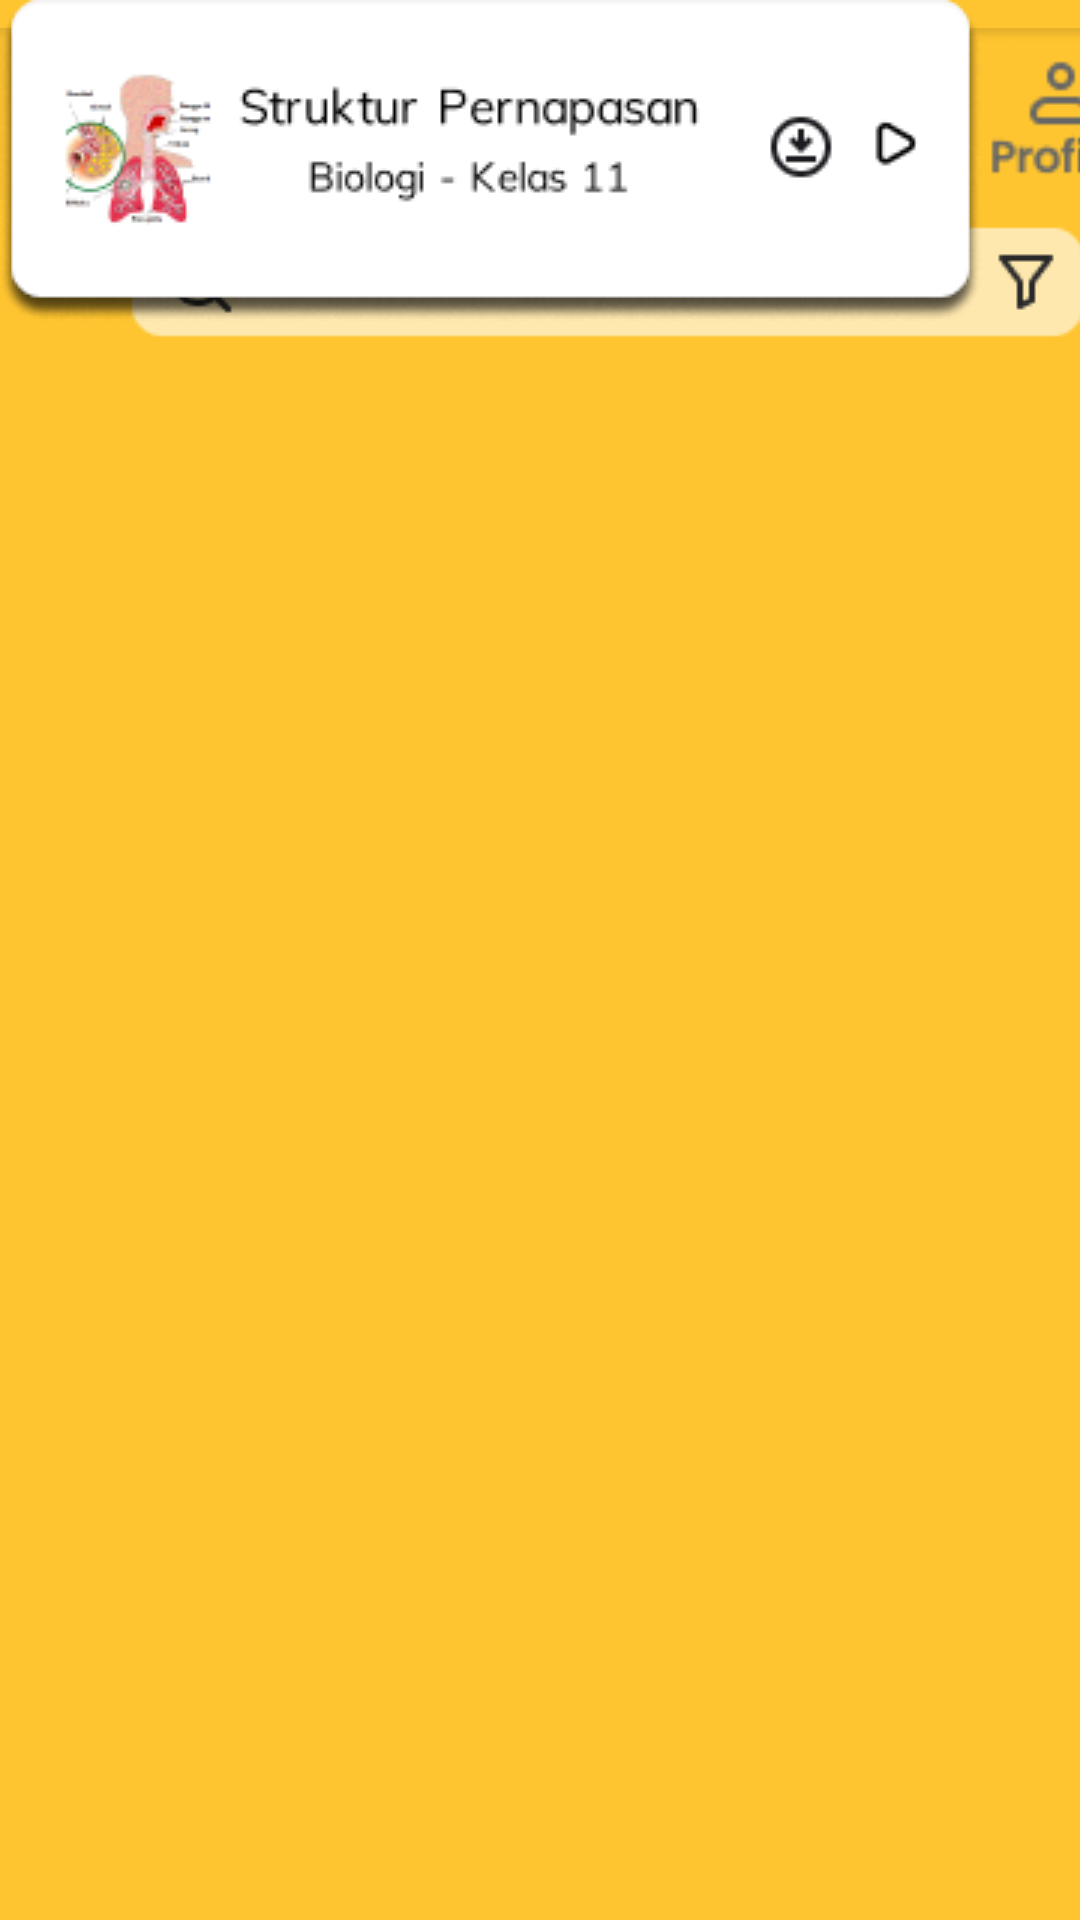

This screen was rendered from an Android layout file. Write that file and the resources it references.
<!-- AndroidManifest.xml: application theme Theme.EVORIAUI -->
<!-- res/layout/activity_mk_biologi.xml -->
<?xml version="1.0" encoding="utf-8"?>
<androidx.constraintlayout.widget.ConstraintLayout xmlns:android="http://schemas.android.com/apk/res/android"
    xmlns:app="http://schemas.android.com/apk/res-auto"
    xmlns:tools="http://schemas.android.com/tools"
    android:background="@color/yellow"
    android:layout_width="match_parent"
    android:layout_height="match_parent"
    tools:context=".mk_biologi">

    <ImageView
        android:id="@+id/imageView11"
        android:layout_width="wrap_content"
        android:layout_height="wrap_content"
        android:layout_marginStart="42dp"
        android:layout_marginTop="27dp"
        app:layout_constraintStart_toStartOf="parent"
        app:layout_constraintTop_toTopOf="parent"
        app:srcCompat="@drawable/c20" />
    <ImageView
        android:id="@+id/imageView16"
        android:layout_width="412dp"
        android:layout_height="76dp"
        app:srcCompat="@drawable/c3"
        tools:layout_editor_absoluteX="-1dp"
        tools:layout_editor_absoluteY="664dp" />

    <ImageView
        android:id="@+id/imageView20"
        android:layout_width="wrap_content"
        android:layout_height="wrap_content"
        app:srcCompat="@drawable/group22"
        tools:layout_editor_absoluteX="42dp"
        tools:layout_editor_absoluteY="27dp" />

    <ImageView
        android:id="@+id/imageView21"
        android:layout_width="wrap_content"
        android:layout_height="wrap_content"
        app:srcCompat="@drawable/group27"
        tools:layout_editor_absoluteX="42dp"
        tools:layout_editor_absoluteY="230dp" />

    <ImageView
        android:id="@+id/imageView22"
        android:layout_width="wrap_content"
        android:layout_height="wrap_content"
        app:srcCompat="@drawable/group71"
        tools:layout_editor_absoluteX="42dp"
        tools:layout_editor_absoluteY="444dp" />

    <ImageView
        android:id="@+id/imageView24"
        android:layout_width="wrap_content"
        android:layout_height="wrap_content"
        app:srcCompat="@drawable/goup72"
        tools:layout_editor_absoluteX="42dp"
        tools:layout_editor_absoluteY="337dp" />

</androidx.constraintlayout.widget.ConstraintLayout>
<!-- resources referenced by this layout -->
<resources>
  <color name="yellow">#FFC530</color>
  <!-- drawable c20: png bitmap (drawable, 1691 bytes) -->
  <!-- drawable c3: png bitmap (drawable, 4134 bytes) -->
  <!-- drawable group27: png bitmap (drawable, 12878 bytes) -->
  <!-- drawable group71: png bitmap (drawable, 14042 bytes) -->
  <style name="Theme.EVORIAUI" parent="Base.Theme.EVORIAUI" />
  <style name="Base.Theme.EVORIAUI" parent="Theme.Material3.DayNight.NoActionBar">
          
          
      </style>
</resources>
